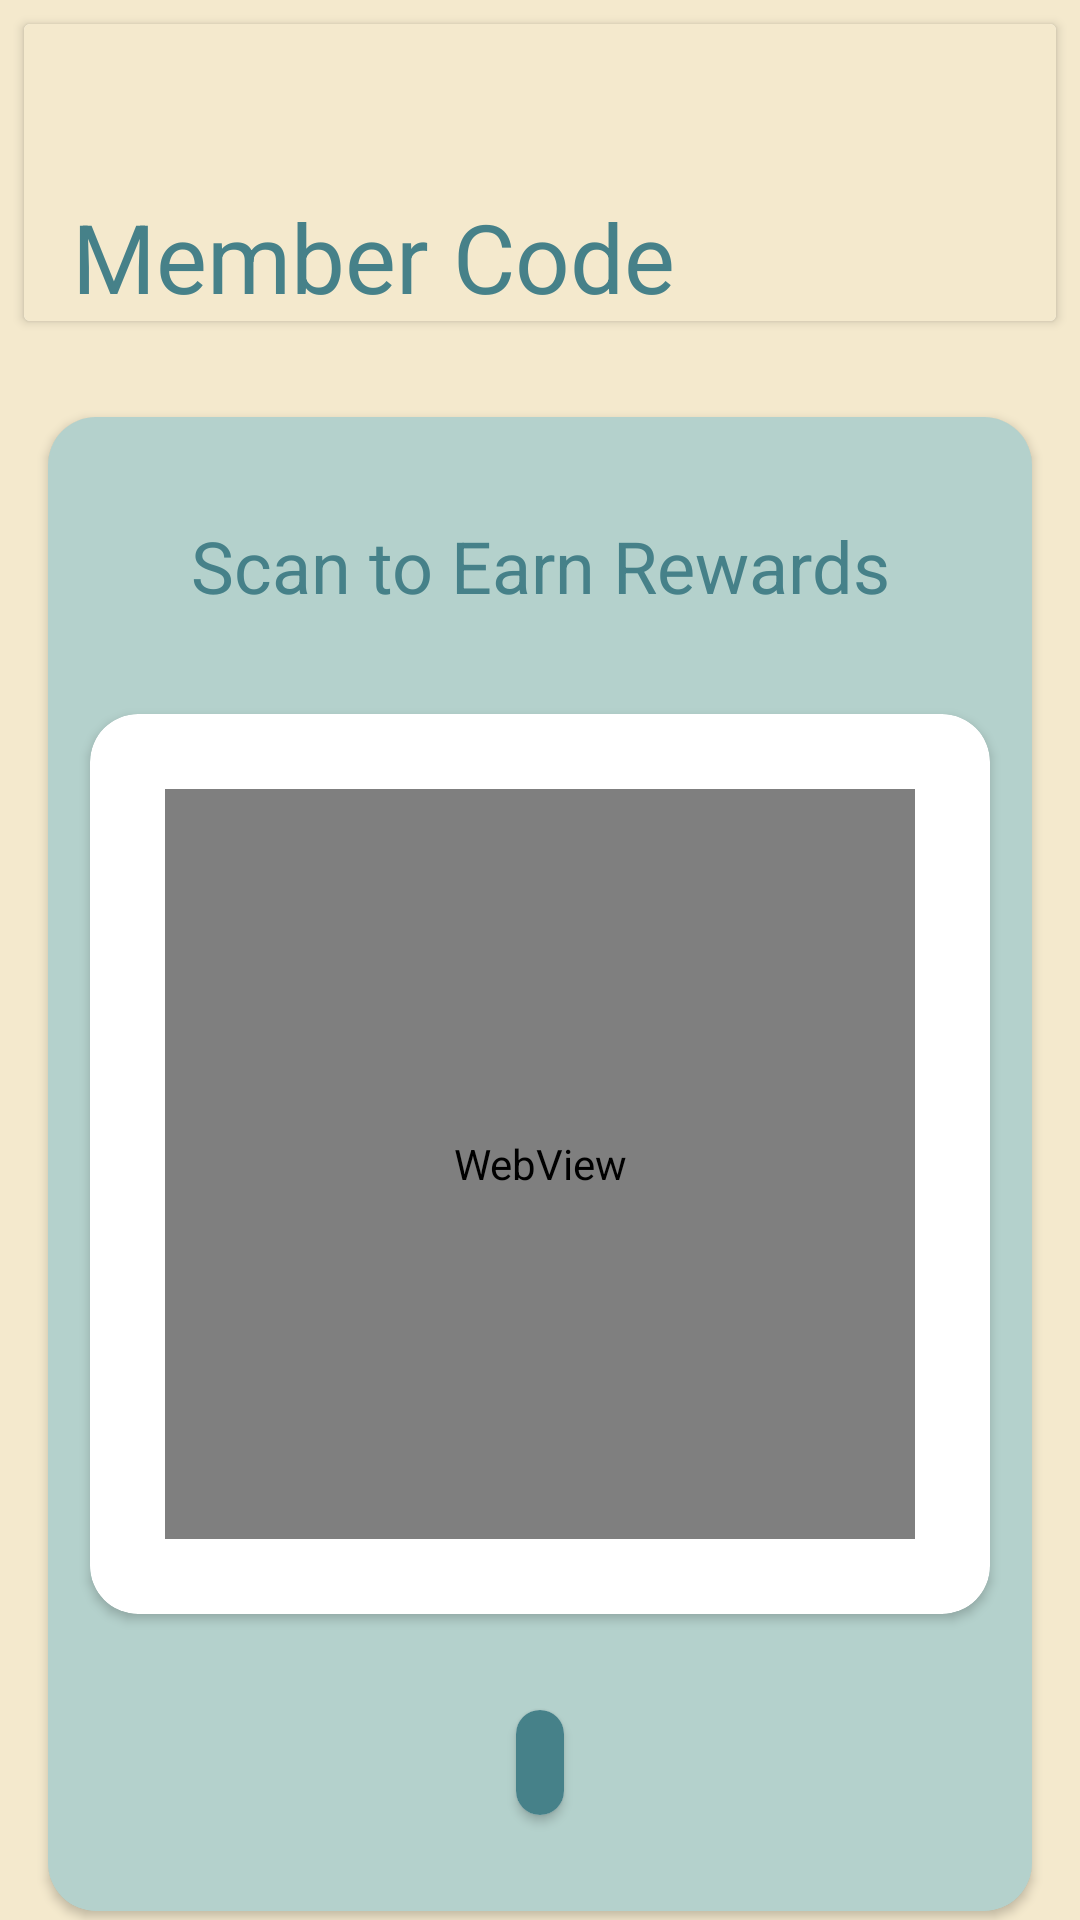

Android layout source for this screen:
<!-- AndroidManifest.xml: application theme Theme.Authapp3 -->
<!-- res/layout/activity_member_qr.xml -->
<?xml version="1.0" encoding="utf-8"?>
<androidx.constraintlayout.widget.ConstraintLayout xmlns:android="http://schemas.android.com/apk/res/android"
    xmlns:app="http://schemas.android.com/apk/res-auto"
    xmlns:tools="http://schemas.android.com/tools"
    android:layout_width="match_parent"
    android:layout_height="match_parent"
    android:background="@color/background"
    tools:context=".boundary.MemberQR">

    <androidx.cardview.widget.CardView
        android:id="@+id/ProfileHeaderCard"
        android:layout_width="match_parent"
        android:layout_height="wrap_content"
        android:layout_marginStart="8dp"
        android:layout_marginTop="8dp"
        android:layout_marginEnd="8dp"
        app:layout_constraintEnd_toEndOf="parent"
        app:layout_constraintStart_toStartOf="parent"
        app:layout_constraintTop_toTopOf="parent">

        <androidx.constraintlayout.widget.ConstraintLayout
            android:layout_width="match_parent"
            android:layout_height="match_parent"
            android:background="@color/background">












            <Button
                android:id="@+id/Back"
                android:layout_width="40dp"
                android:layout_height="40dp"
                android:layout_marginStart="16dp"
                android:layout_marginTop="8dp"
                android:background="@drawable/ic_back"
                android:backgroundTint="@color/title"
                android:drawableTint="@color/title"
                android:foregroundTint="@color/title"
                app:layout_constraintStart_toStartOf="parent"
                app:layout_constraintTop_toTopOf="parent" />


            <TextView
                android:id="@+id/subProfileHeader"
                android:layout_width="wrap_content"
                android:layout_height="wrap_content"
                android:layout_marginTop="8dp"
                android:text="@string/member_code"
                android:textColor="@color/title"
                android:textSize="32sp"
                app:layout_constraintBottom_toBottomOf="parent"
                app:layout_constraintStart_toStartOf="@+id/Back"
                app:layout_constraintTop_toBottomOf="@+id/Back" />

        </androidx.constraintlayout.widget.ConstraintLayout>
    </androidx.cardview.widget.CardView>

    <androidx.cardview.widget.CardView
        android:id="@+id/qrCard"
        android:layout_width="match_parent"
        android:layout_height="wrap_content"
        android:layout_marginStart="16dp"
        android:layout_marginTop="32dp"
        android:layout_marginEnd="16dp"
        android:layout_marginBottom="64dp"
        app:cardCornerRadius="16dp"
        app:layout_constraintBottom_toBottomOf="parent"
        app:layout_constraintEnd_toEndOf="parent"
        app:layout_constraintStart_toStartOf="parent"
        app:layout_constraintTop_toBottomOf="@+id/ProfileHeaderCard"
        app:layout_constraintVertical_bias="0.0">

        <androidx.constraintlayout.widget.ConstraintLayout
            android:layout_width="match_parent"
            android:layout_height="match_parent"
            android:background="#8C77ACA2">

            <TextView
                android:id="@+id/qrDescription"
                android:layout_width="wrap_content"
                android:layout_height="wrap_content"
                android:layout_marginStart="8dp"
                android:layout_marginTop="16dp"
                android:layout_marginEnd="8dp"
                android:layout_marginBottom="16dp"
                android:text="@string/qr_description"
                android:textColor="@color/title"
                android:textSize="24sp"
                app:layout_constraintBottom_toTopOf="@+id/qrCodeBackground"
                app:layout_constraintEnd_toEndOf="parent"
                app:layout_constraintStart_toStartOf="parent"
                app:layout_constraintTop_toTopOf="parent" />

            <androidx.cardview.widget.CardView
                android:id="@+id/qrCodeBackground"
                android:layout_width="300dp"
                android:layout_height="300dp"
                app:cardCornerRadius="16dp"
                app:layout_constraintBottom_toBottomOf="parent"
                app:layout_constraintEnd_toEndOf="parent"
                app:layout_constraintStart_toStartOf="parent"
                app:layout_constraintTop_toTopOf="parent">

                <androidx.constraintlayout.widget.ConstraintLayout
                    android:layout_width="match_parent"
                    android:layout_height="match_parent">

                    <WebView
                        android:id="@+id/qrCodeDisplay"
                        android:layout_width="250dp"
                        android:layout_height="250dp"
                        app:layout_constraintBottom_toBottomOf="parent"
                        app:layout_constraintEnd_toEndOf="parent"
                        app:layout_constraintStart_toStartOf="parent"
                        app:layout_constraintTop_toTopOf="parent" />
                </androidx.constraintlayout.widget.ConstraintLayout>

            </androidx.cardview.widget.CardView>

            <androidx.cardview.widget.CardView
                android:id="@+id/qrAccount"
                android:layout_width="wrap_content"
                android:layout_height="wrap_content"
                android:layout_marginStart="8dp"
                android:layout_marginTop="32dp"
                android:layout_marginEnd="8dp"
                android:layout_marginBottom="32dp"
                android:maxWidth="300dp"
                app:cardCornerRadius="16dp"
                app:layout_constraintBottom_toBottomOf="parent"
                app:layout_constraintEnd_toEndOf="parent"
                app:layout_constraintStart_toStartOf="parent"
                app:layout_constraintTop_toBottomOf="@+id/qrCodeBackground">

                <androidx.constraintlayout.widget.ConstraintLayout
                    android:layout_width="match_parent"
                    android:layout_height="match_parent"
                    android:background="@color/button">

                    <TextView
                        android:id="@+id/qrAccountNumber"
                        android:layout_width="wrap_content"
                        android:layout_height="wrap_content"
                        android:layout_marginStart="8dp"
                        android:layout_marginTop="8dp"
                        android:layout_marginEnd="8dp"
                        android:layout_marginBottom="8dp"
                        android:textColor="@color/black"
                        app:layout_constraintBottom_toBottomOf="parent"
                        app:layout_constraintEnd_toEndOf="parent"
                        app:layout_constraintStart_toStartOf="parent"
                        app:layout_constraintTop_toTopOf="parent" />

                </androidx.constraintlayout.widget.ConstraintLayout>

            </androidx.cardview.widget.CardView>
        </androidx.constraintlayout.widget.ConstraintLayout>

    </androidx.cardview.widget.CardView>

</androidx.constraintlayout.widget.ConstraintLayout>
<!-- resources referenced by this layout -->
<resources>
  <color name="background">#FFF4E9CD</color>
  <color name="black">#FF000000</color>
  <color name="button">#FF468189</color>
  <color name="title">#FF468189</color>
  <string name="back">BACK</string>
  <string name="member_code">Member Code</string>
  <string name="qr_description">Scan to Earn Rewards</string>
  <style name="Theme.Authapp3" parent="Theme.MaterialComponents.DayNight.NoActionBar">
          
          <item name="colorPrimary">@color/title</item>
          <item name="colorPrimaryVariant">@color/purple_700</item>
          <item name="colorOnPrimary">@color/white</item>
          
          <item name="colorSecondary">@color/teal_200</item>
          <item name="colorSecondaryVariant">@color/teal_700</item>
          <item name="colorOnSecondary">@color/black</item>
          
          <item name="android:statusBarColor" tools:targetApi="l">?attr/colorPrimaryVariant</item>
          
      </style>
  <color name="purple_700">#FF3700B3</color>
  <color name="white">#FFFFFFFF</color>
  <color name="teal_200">#FF03DAC5</color>
  <color name="teal_700">#FF018786</color>
</resources>
